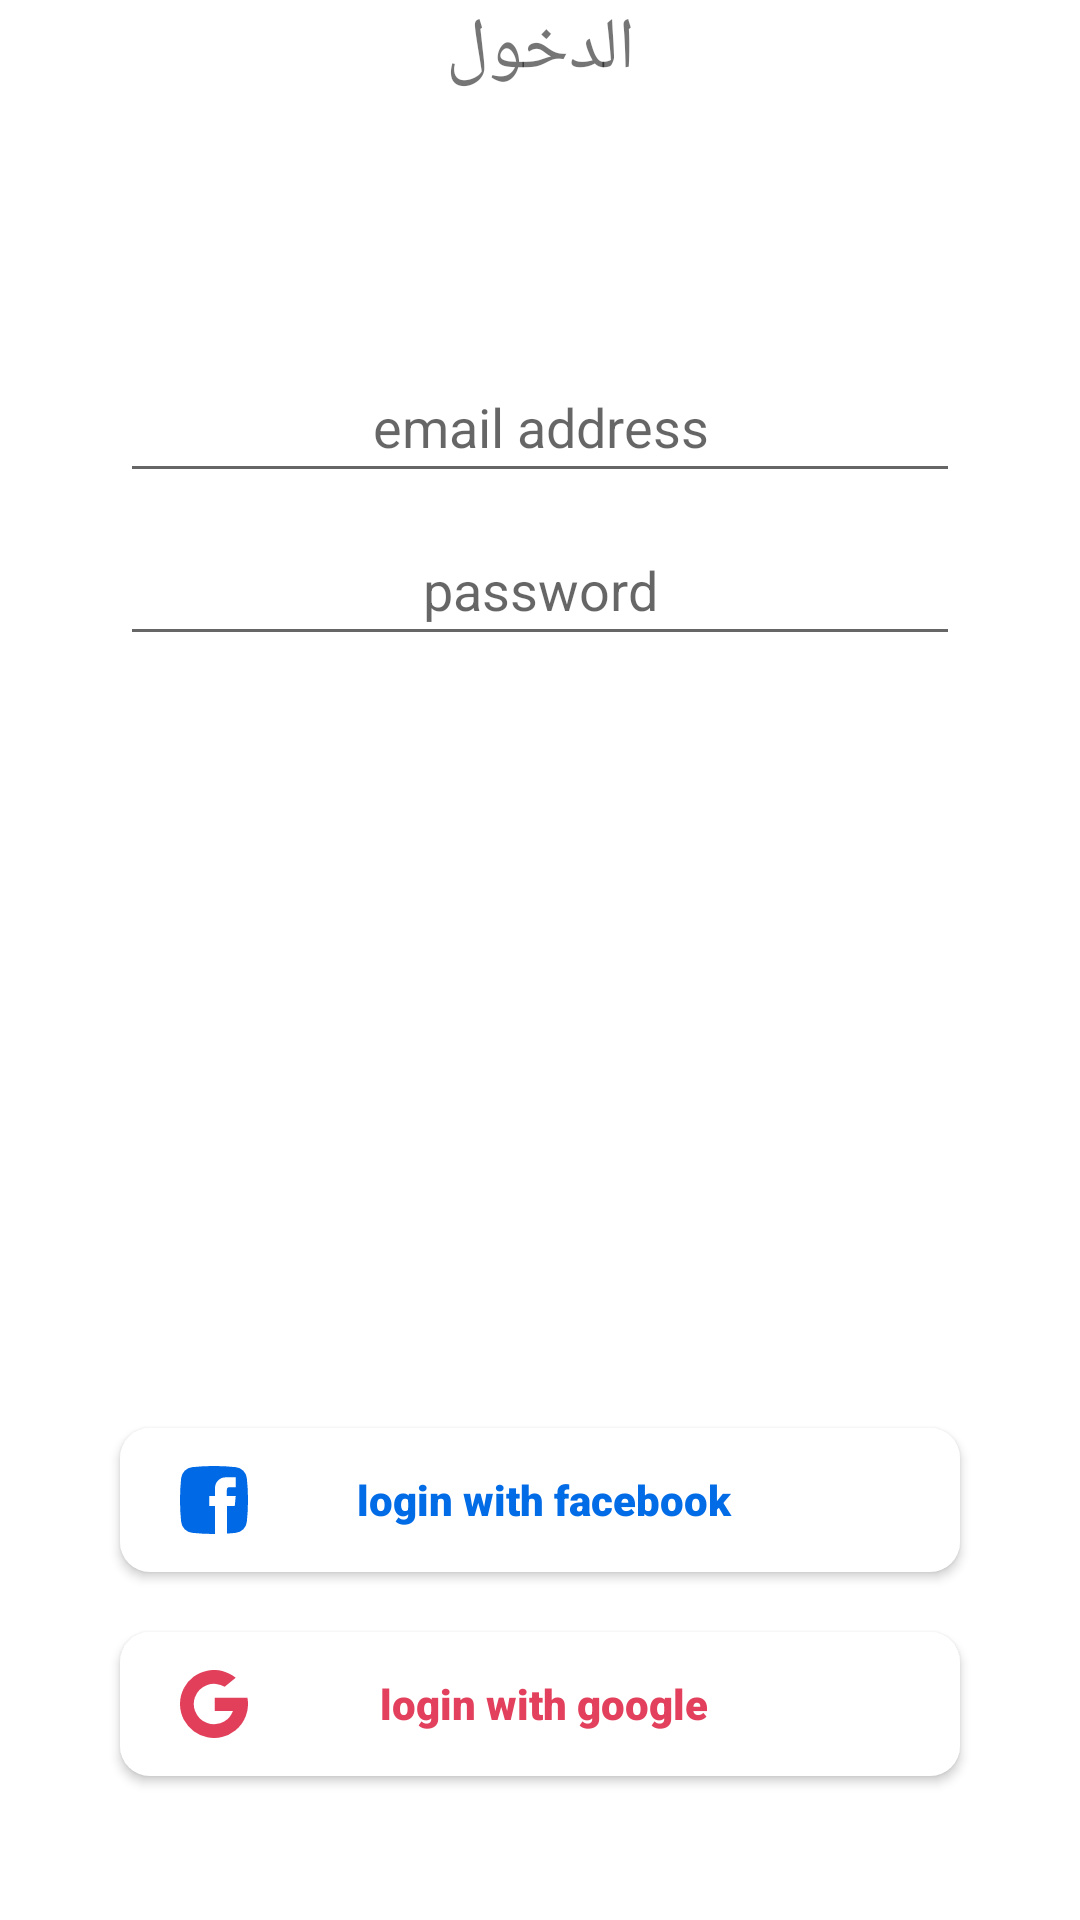

Write the Android layout XML for this screen, with the resource values it uses.
<!-- AndroidManifest.xml: application theme AppTheme -->
<!-- res/layout/activity_login.xml -->
<?xml version="1.0" encoding="utf-8"?>
<androidx.constraintlayout.widget.ConstraintLayout xmlns:android="http://schemas.android.com/apk/res/android"
    xmlns:app="http://schemas.android.com/apk/res-auto"
    xmlns:tools="http://schemas.android.com/tools"
    android:layout_width="match_parent"
    android:layout_height="match_parent"
    android:background="@android:color/white"
    tools:context=".activity.LoginActivity">

    <Button
        android:id="@+id/btn_fb_login"
        android:layout_width="0dp"
        android:layout_height="wrap_content"
        android:layout_marginStart="40dp"
        android:layout_marginEnd="40dp"
        android:layout_marginBottom="20dp"
        android:background="@drawable/but_round_white"
        android:drawableStart="@drawable/ic_facebook_logo"
        android:fontFamily="sans-serif-black"
        android:paddingStart="20dp"
        android:paddingTop="10dp"
        android:paddingEnd="40dp"
        android:paddingBottom="10dp"
        android:text="@string/facebook"
        android:textAllCaps="false"
        android:textColor="@color/facebook_blue"
        app:layout_constraintBottom_toTopOf="@+id/sign_in_button"
        app:layout_constraintEnd_toEndOf="parent"
        app:layout_constraintHorizontal_bias="0.0"
        app:layout_constraintStart_toStartOf="parent" />


    <Button
        android:id="@+id/sign_in_button"
        android:layout_width="0dp"
        android:layout_height="wrap_content"
        android:layout_marginBottom="48dp"
        android:background="@drawable/but_round_white"
        android:drawableStart="@drawable/ic_google_logo"
        android:fontFamily="sans-serif-black"
        android:paddingStart="20dp"
        android:paddingTop="10dp"
        android:paddingEnd="40dp"
        android:paddingBottom="10dp"
        android:text="@string/google"
        android:textAllCaps="false"
        android:textColor="@color/google_red"
        app:layout_constraintBottom_toBottomOf="parent"
        app:layout_constraintEnd_toEndOf="@+id/btn_fb_login"
        app:layout_constraintHorizontal_bias="0.0"
        app:layout_constraintStart_toStartOf="@+id/btn_fb_login" />

    <Button
        android:id="@+id/login"
        android:layout_width="0dp"
        android:layout_height="wrap_content"
        android:layout_marginStart="40dp"
        android:layout_marginTop="30dp"
        android:layout_marginEnd="40dp"
        android:background="@drawable/bac_but_blue"
        android:padding="10dp"
        android:text="@string/login"
        android:textColor="@android:color/white"
        app:layout_constraintEnd_toEndOf="parent"
        app:layout_constraintHorizontal_bias="0.0"
        app:layout_constraintStart_toStartOf="parent"
        app:layout_constraintTop_toBottomOf="@+id/password" />

    <EditText
        android:id="@+id/email"
        android:layout_width="0dp"
        android:layout_height="wrap_content"
        android:layout_marginStart="40dp"
        android:layout_marginTop="120dp"
        android:layout_marginEnd="40dp"
        android:ems="10"
        android:gravity="center"
        android:hint="@string/email"
        android:inputType="textEmailAddress"
        android:padding="10dp"
        app:layout_constraintEnd_toEndOf="parent"
        app:layout_constraintHorizontal_bias="0.0"
        app:layout_constraintStart_toStartOf="parent"
        app:layout_constraintTop_toTopOf="parent" />

    <EditText
        android:id="@+id/password"
        android:layout_width="0dp"
        android:layout_height="wrap_content"
        android:layout_marginStart="40dp"
        android:layout_marginTop="10dp"
        android:layout_marginEnd="40dp"

        android:ems="10"
        android:gravity="center"
        android:hint="@string/password"
        android:inputType="textPassword"
        android:padding="10dp"
        app:layout_constraintEnd_toEndOf="parent"
        app:layout_constraintHorizontal_bias="0.0"
        app:layout_constraintStart_toStartOf="parent"
        app:layout_constraintTop_toBottomOf="@+id/email" />

    <TextView
        android:id="@+id/signup"
        android:layout_width="0dp"
        android:layout_height="wrap_content"
        android:layout_marginStart="40dp"
        android:layout_marginTop="20dp"
        android:layout_marginEnd="40dp"
        android:background="@drawable/bac_but_blue"
        android:gravity="center"
        android:padding="10dp"
        android:text="@string/new_account"
        android:textColor="@android:color/white"
        app:layout_constraintEnd_toEndOf="parent"
        app:layout_constraintHorizontal_bias="0.502"
        app:layout_constraintStart_toStartOf="parent"
        app:layout_constraintTop_toBottomOf="@+id/login" />

    <LinearLayout
        android:id="@+id/back_layout"
        android:layout_width="wrap_content"
        android:layout_height="wrap_content"
        android:clickable="true"
        android:focusable="true"
        android:foreground="?android:attr/selectableItemBackground"
        android:gravity="center"
        android:orientation="horizontal"
        android:padding="16dp"
        app:layout_constraintStart_toStartOf="parent"
        app:layout_constraintTop_toTopOf="parent">

        <ImageView
            android:id="@+id/imageView3"
            android:layout_width="wrap_content"
            android:layout_height="wrap_content"
            app:srcCompat="@drawable/ic_arrow_back_dark" />
    </LinearLayout>

    <TextView
        android:id="@+id/textView5"
        android:layout_width="wrap_content"
        android:layout_height="wrap_content"
        android:text="@string/login"
        android:textSize="24sp"
        app:layout_constraintBottom_toBottomOf="@+id/back_layout"
        app:layout_constraintEnd_toEndOf="parent"
        app:layout_constraintStart_toStartOf="@+id/back_layout"
        app:layout_constraintTop_toTopOf="@+id/back_layout" />

</androidx.constraintlayout.widget.ConstraintLayout>
<!-- resources referenced by this layout -->
<resources>
  <color name="facebook_blue">#026BE6</color>
  <color name="google_red">#E2405C</color>
  <!-- drawable but_round_white (drawable) -->
  <?xml version="1.0" encoding="utf-8"?>
  <shape android:shape="rectangle"
      xmlns:android="http://schemas.android.com/apk/res/android">
      <solid
          android:color="@android:color/white"
          />
      <corners
          android:radius="10dp"
          />
  </shape>
  <!-- drawable ic_facebook_logo (drawable) -->
  <vector xmlns:android="http://schemas.android.com/apk/res/android"
      android:width="22.617dp"
      android:height="22.62dp"
      android:viewportWidth="22.617"
      android:viewportHeight="22.62">
    <path
        android:pathData="M11.637,22.62h-0.329a68.815,68.815 0,0 1,-7.264 -0.387,4.12 4.12,0 0,1 -3.659,-3.66 68.658,68.658 0,0 1,0 -14.528A4.12,4.12 0,0 1,4.044 0.387a68.294,68.294 0,0 1,14.529 0,4.12 4.12,0 0,1 3.658,3.658 68.539,68.539 0,0 1,0 14.528,4.12 4.12,0 0,1 -3.658,3.659c-0.984,0.1 -1.988,0.19 -2.982,0.252V13.3h2.624l0.315,-3.3h-2.94V7.9a0.839,0.839 0,0 1,0.838 -0.838h2.1v-3.3h-3.322a3.573,3.573 0,0 0,-3.569 3.569V10H9.716v3.3h1.921v9.317z"
        android:fillColor="#006ae6"/>
  </vector>
  <!-- drawable ic_google_logo (drawable) -->
  <vector xmlns:android="http://schemas.android.com/apk/res/android"
      android:width="22.604dp"
      android:height="22.604dp"
      android:viewportWidth="22.604"
      android:viewportHeight="22.604">
    <path
        android:pathData="M5.009,13.66l-0.787,2.937 -2.876,0.061a11.322,11.322 0,0 1,-0.083 -10.554l2.56,0.469 1.122,2.545a6.745,6.745 0,0 0,0.063 4.541z"
        android:fillColor="#e23f5b"/>
    <path
        android:pathData="M22.406,9.191a11.3,11.3 0,0 1,-4.029 10.925l-3.225,-0.165 -0.456,-2.849a6.736,6.736 0,0 0,2.9 -3.44h-6.043v-4.471h10.856z"
        android:fillColor="#e23f5b"/>
    <path
        android:pathData="M18.377,20.115a11.306,11.306 0,0 1,-17.031 -3.458l3.663,-3a6.722,6.722 0,0 0,9.686 3.441z"
        android:fillColor="#e23f5b"/>
    <path
        android:pathData="M18.516,2.6l-3.661,3a6.721,6.721 0,0 0,-9.908 3.519L1.265,6.1a11.3,11.3 0,0 1,17.251 -3.5z"
        android:fillColor="#e23f5b"/>
  </vector>
  <string name="email">email address</string>
  <string name="facebook">login with facebook</string>
  <string name="google">login with google</string>
  <string name="login">الدخول</string>
  <string name="new_account">حساب جديد</string>
  <string name="password">password</string>
  <style name="AppTheme" parent="Theme.AppCompat.Light.NoActionBar">
          
          <item name="colorPrimary">@color/colorPrimary</item>
          <item name="colorPrimaryDark">@color/colorPrimaryDark</item>
          <item name="colorAccent">@color/colorAccent</item>
  
      </style>
  <color name="colorPrimary">#6200EE</color>
  <color name="colorPrimaryDark">#3700B3</color>
  <color name="colorAccent">#03DAC5</color>
</resources>
